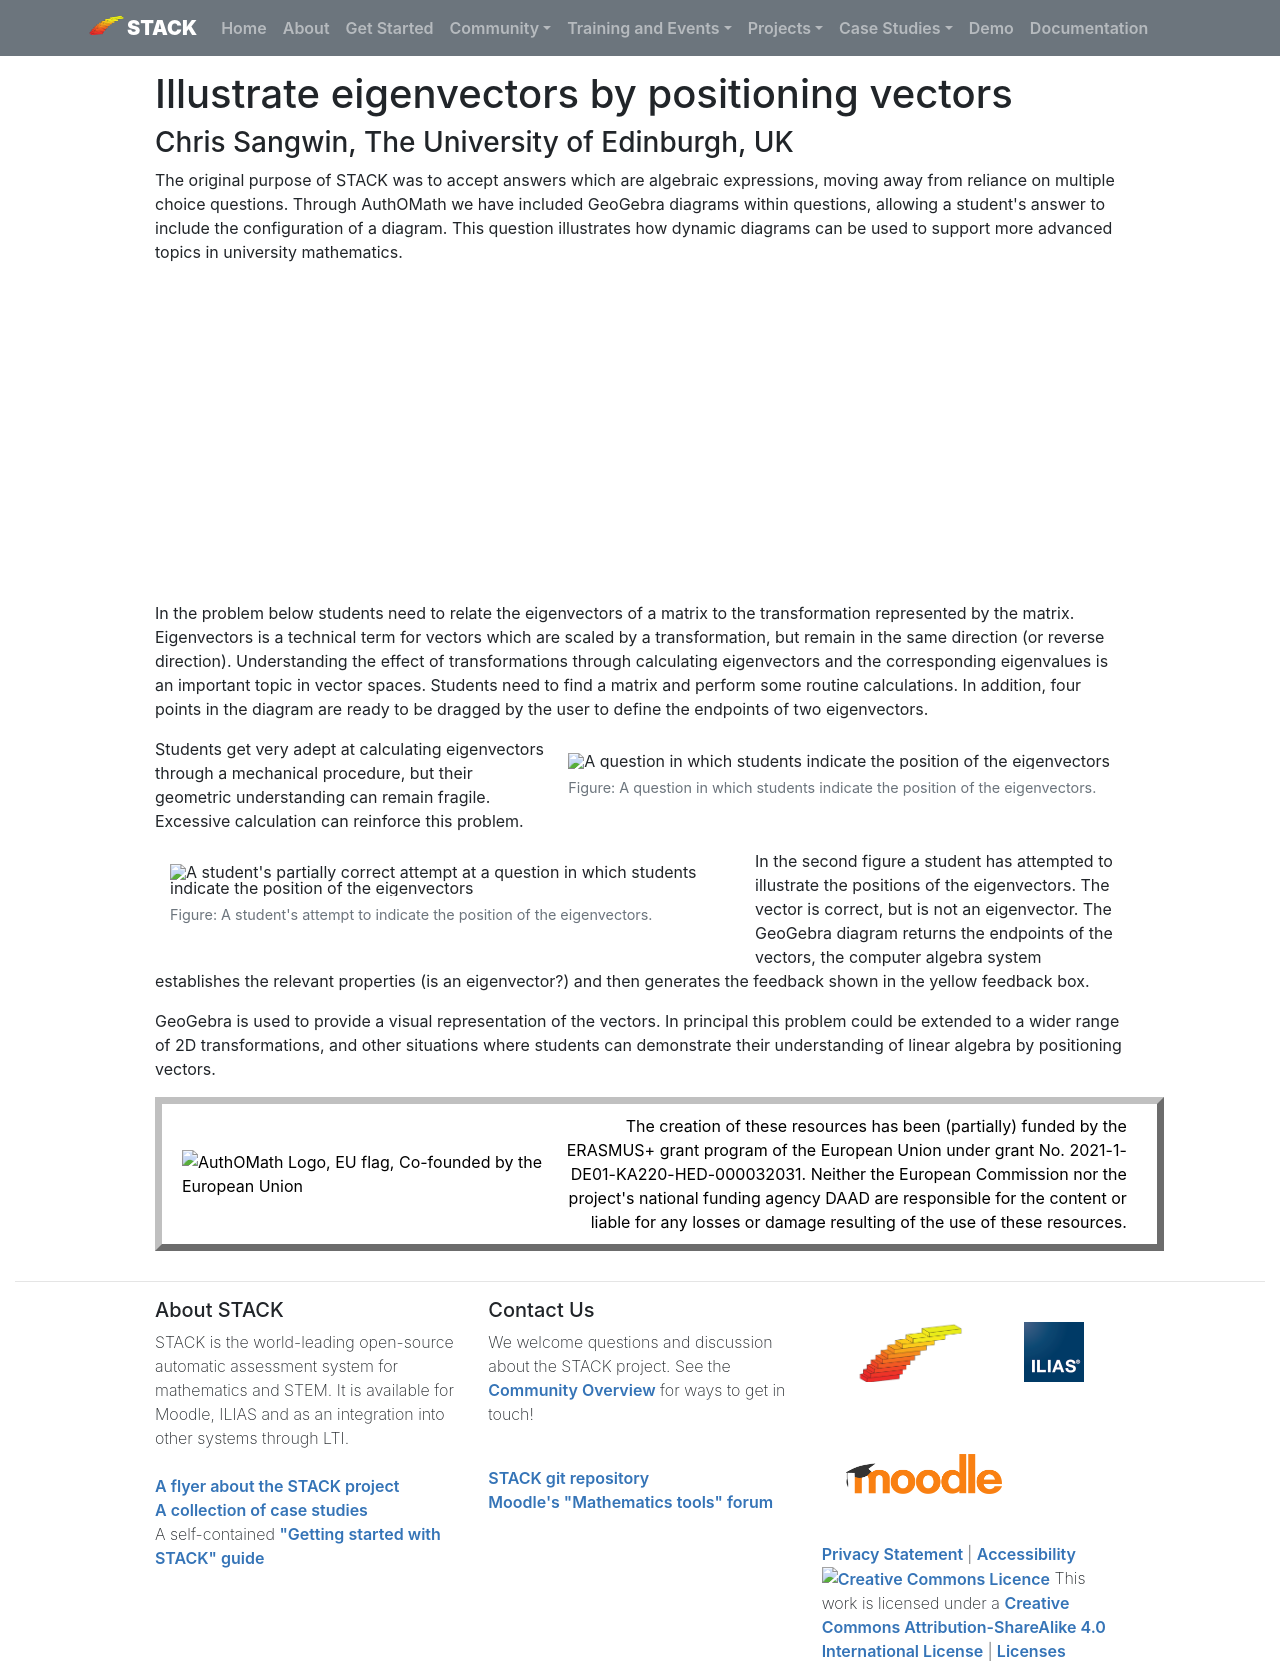

repository: maths/stack-web · page: Projects/AuthOMath/Sample-linear-algebra/index.html · generator: mkdocs

# Illustrate eigenvectors by positioning vectors

### Chris Sangwin, The University of Edinburgh, UK

The original purpose of STACK was to accept answers which are algebraic expressions, moving away from reliance on multiple choice questions.  Through AuthOMath we have included GeoGebra diagrams within questions, allowing a student's answer to include the configuration of a diagram.  This question illustrates how dynamic diagrams can be used to support more advanced topics in university mathematics.

<center>
<iframe class="embed-responsive-item" width="560" height="315" src="https://www.youtube.com/embed/TlnwKcVhqEg" frameborder="0" allow="accelerometer; autoplay; encrypted-media; gyroscope; picture-in-picture" allowfullscreen></iframe>
</center>

In the problem below students need to relate the eigenvectors of a matrix to the transformation represented by the matrix.  Eigenvectors is a technical term for vectors which are scaled by a transformation, but remain in the same direction (or reverse direction). Understanding the effect of transformations through calculating eigenvectors and the corresponding eigenvalues is an important topic in vector spaces.  Students need to find a matrix and perform some routine calculations.  In addition, four points in the diagram are ready to be dragged by the user to define the endpoints of two eigenvectors.

<div class="float-right img-tall">
<figure class="figure">
<img class="figure-img img-fluid" src="../Images/LinearAlgebra-1.png" alt="A question in which students indicate the position of the eigenvectors">
<figcaption class="figure-caption">Figure: A question in which students indicate the position of the eigenvectors.</figcaption>
</figure></div>

Students get very adept at calculating eigenvectors through a mechanical procedure, but their geometric understanding can remain fragile. Excessive calculation can reinforce this problem.

<div class="float-left img-tall">
<figure class="figure">
<img class="figure-img img-fluid" src="../Images/LinearAlgebra-2.png" alt="A student's partially correct attempt at a question in which students indicate the position of the eigenvectors">
<figcaption class="figure-caption">Figure: A student's attempt to indicate the position of the eigenvectors.</figcaption>
</figure></div>

In the second figure a student has attempted to illustrate the positions of the eigenvectors.  The vector \(\mathbf{u}\) is correct, but \(\mathbf{v}\) is not an eigenvector.  The GeoGebra diagram returns the endpoints of the vectors, the computer algebra system establishes the relevant properties (is \(\mathbf{v}\) an eigenvector?) and then generates the feedback shown in the yellow feedback box.

GeoGebra is used to provide a visual representation of the vectors.  In principal this problem could be extended to a wider range of 2D transformations, and other situations where students can demonstrate their understanding of linear algebra by positioning vectors.

<!--EU funding message and image-->
<div class="disclaimer">
<div class="disclaimer-left"><img src="../Images/AuthOMath_EU.png" alt="AuthOMath Logo, EU flag, Co-founded by the European Union" width="85%" /></div>
<div class="disclaimer-right">The creation of these resources has been (partially) funded by the ERASMUS+ grant program of the European Union under grant No. 2021-1-DE01-KA220-HED-000032031. Neither the European Commission nor the project's national funding agency DAAD are responsible for the content or liable for any losses or damage resulting of the use of these resources.</div>
</div>
</div>
